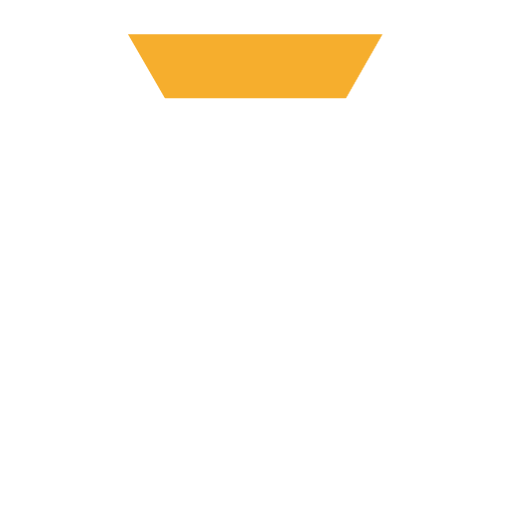
t = 0.00 s
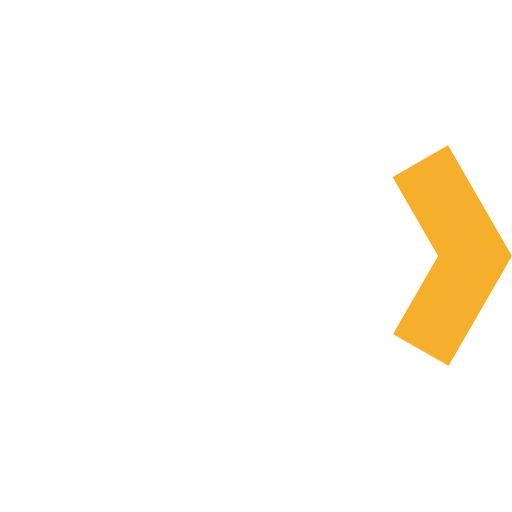
t = 0.75 s
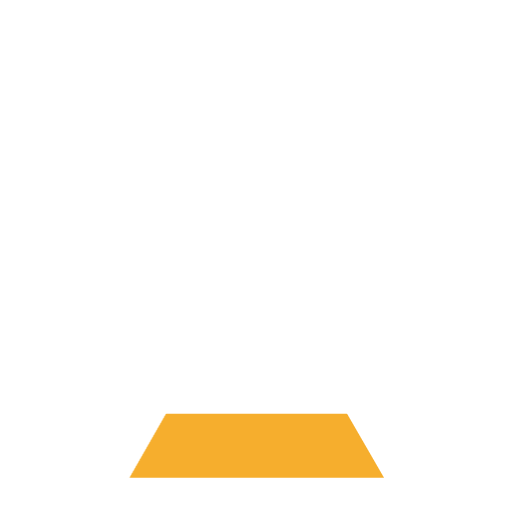
t = 1.50 s
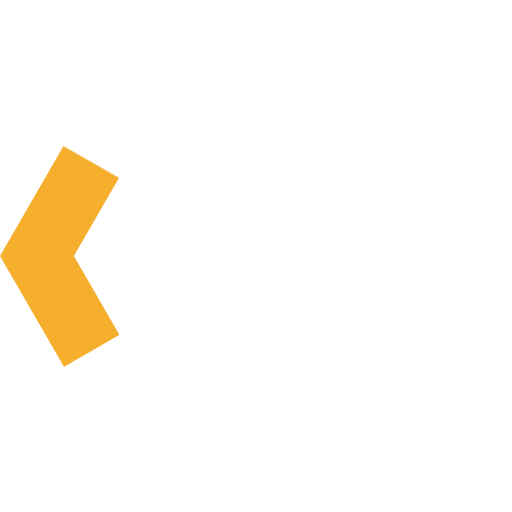
t = 2.25 s

The animated SVG that drew these frames (rendered in a browser with its animation timeline set to each time). Animation: 1 CSS @keyframes rule; one cycle of 3.00 s, repeats indefinitely.

<svg xmlns="http://www.w3.org/2000/svg" viewBox="0 0 64 64">
	<style>
		@keyframes dash-animation {
			to {
				transform: rotate(240deg) translateZ(0);
			}
		}

		#circle {
			animation: 3s dash-animation infinite linear;
			transform: rotate(-120deg) translateZ(0);
			transform-origin: center;
		}
	</style>
	<defs>
		<clipPath id="hexClip">
			<path clip-rule="evenodd"
				  d="M16 4.29h32l16 27.71l-16 27.71h-32l-16 -27.71zM20.62 12.29h22.76l11.38 19.71l-11.38 19.71h-22.76l-11.38 -19.71z" />
		</clipPath>
	</defs>
	<path fill-rule="evenodd"
		  d="M16 4.29h32l16 27.71l-16 27.71h-32l-16 -27.71zM20.62 12.29h22.76l11.38 19.71l-11.38 19.71h-22.76l-11.38 -19.71z"
		  fill="white" opacity="0.2" />
	<g clip-path="url(#hexClip)">
		<circle id="circle" cx="32" cy="32" r="16" fill="none" stroke-width="32" stroke="#F6AE2D"
				stroke-dasharray="16.666 84.666" />
	</g>
</svg>